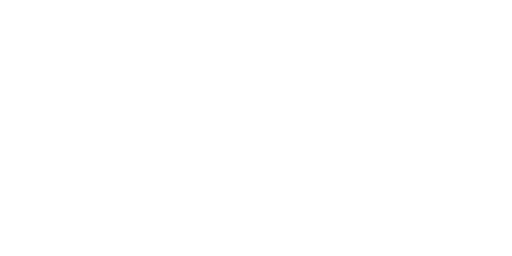
t = 0.00 s
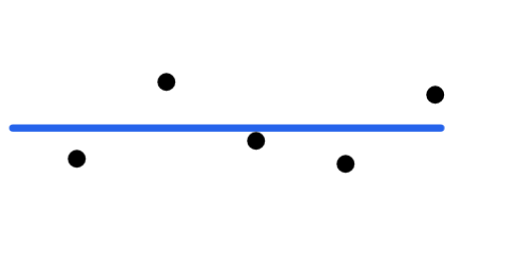
t = 1.80 s
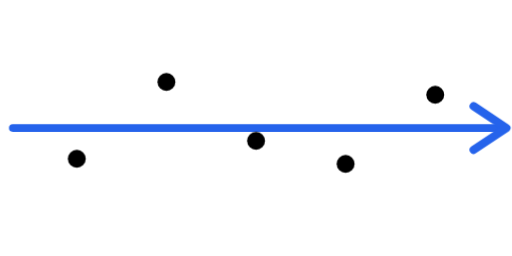
t = 2.00 s
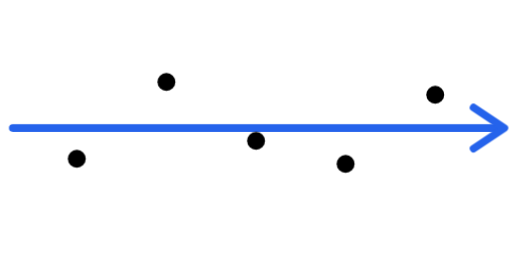
t = 2.20 s
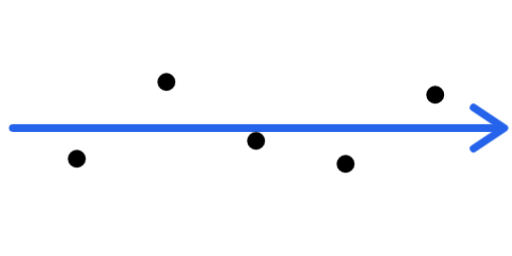
t = 2.40 s
t = 2.60 s: frame unchanged from t = 2.40 s, image omitted

The animated SVG that drew these frames (rendered in a browser with its animation timeline set to each time). Animation: 3 CSS @keyframes rules; one cycle of 2.60 s.

<svg xmlns="http://www.w3.org/2000/svg" viewBox="0 0 200 100">
  <style>
    /* 1. Point Animations */
    .point { 
      transform-box: fill-box;
      transform-origin: center;
      opacity: 0;
      animation: popIn 0.4s cubic-bezier(0.175, 0.885, 0.32, 1.275) forwards;
    }
    .p1 { animation-delay: 0.1s; }
    .p2 { animation-delay: 0.3s; }
    .p3 { animation-delay: 0.5s; }
    .p4 { animation-delay: 0.7s; }
    .p5 { animation-delay: 0.9s; }

    /* 2. Line Animation */
    .line {
      stroke-dasharray: 190;
      stroke-dashoffset: 190;
      opacity: 0;
      animation: drawLine 0.8s cubic-bezier(0.45, 0, 0.55, 1) forwards;
      animation-delay: 1.2s;
    }

    /* 3. Arrowhead Animation */
    .head {
      transform-box: fill-box;
      transform-origin: left center;
      opacity: 0;
      animation: scaleIn 0.4s cubic-bezier(0.175, 0.885, 0.32, 1.275) forwards;
      animation-delay: 1.8s;
    }

    @keyframes popIn {
      from { opacity: 0; transform: scale(0); }
      to { opacity: 1; transform: scale(1); }
    }
    @keyframes drawLine {
      0% { opacity: 1; stroke-dashoffset: 190; stroke-width: 2; }
      100% { opacity: 1; stroke-dashoffset: 0; stroke-width: 3; }
    }
    @keyframes scaleIn {
      from { opacity: 0; transform: scale(0); }
      to { opacity: 1; transform: scale(1); }
    }
  </style>

  <!-- Connection Line -->
  <line class="line" x1="5" y1="50" x2="195" y2="50" stroke="#2563eb" stroke-width="2" stroke-linecap="round" />

  <!-- Arrow Head -->
  <path class="head" d="M 185 42 L 197 50 L 185 58" fill="none" stroke="#2563eb" stroke-width="3" stroke-linejoin="round" stroke-linecap="round" />

  <!-- Data Points -->
  <circle class="point p1" cx="30" cy="62" r="3.5" fill="#000" />
  <circle class="point p2" cx="65" cy="32" r="3.5" fill="#000" />
  <circle class="point p3" cx="100" cy="55" r="3.5" fill="#000" />
  <circle class="point p4" cx="135" cy="64" r="3.5" fill="#000" />
  <circle class="point p5" cx="170" cy="37" r="3.5" fill="#000" />
</svg>
